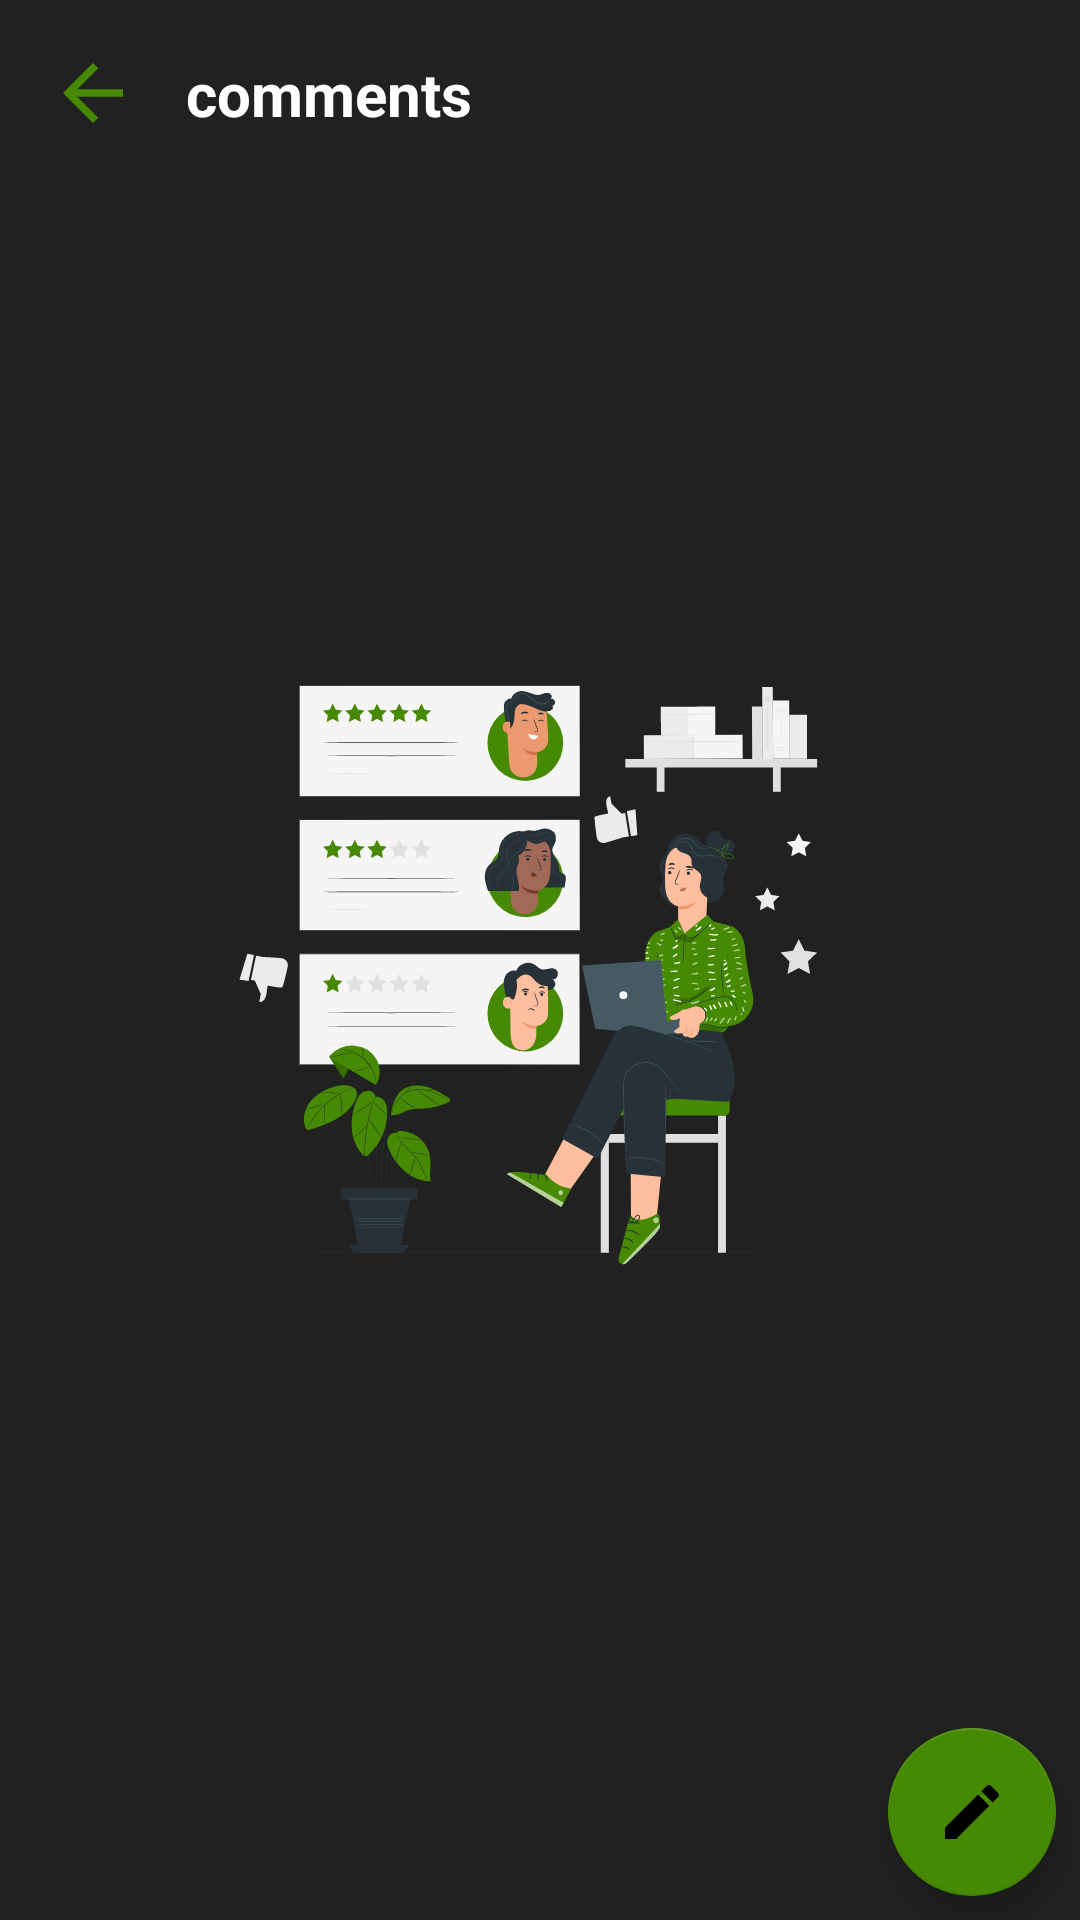

Layout XML and referenced resources for this Android screen:
<!-- AndroidManifest.xml: application theme Theme.Movies -->
<!-- res/layout/fragment_comment_list.xml -->
<?xml version="1.0" encoding="utf-8"?>
<androidx.constraintlayout.widget.ConstraintLayout
    xmlns:android="http://schemas.android.com/apk/res/android"
    xmlns:app="http://schemas.android.com/apk/res-auto"
    xmlns:tools="http://schemas.android.com/tools"
    android:layout_width="match_parent"
    android:layout_height="match_parent"
    android:background="@color/black_lighter"
    tools:context=".ui.fragment.comments.getAllComments.CommentListFragment">

    <ImageView
        android:id="@+id/list_comment_back_iv"
        android:layout_width="wrap_content"
        android:layout_height="wrap_content"
        android:layout_margin="16dp"
        android:src="@drawable/ic_back"
        app:layout_constraintStart_toStartOf="parent"
        app:layout_constraintTop_toTopOf="parent"
        app:tint="@color/green"
        tools:ignore="ContentDescription" />
    <TextView
        android:id="@+id/list_comment_title_tv"
        android:layout_width="wrap_content"
        android:layout_height="wrap_content"
        android:layout_marginStart="16dp"
        android:text="@string/list_comment_title"
        android:textColor="@color/white"
        android:textSize="20sp"
        android:textStyle="bold"
        app:layout_constraintBottom_toBottomOf="@+id/list_comment_back_iv"
        app:layout_constraintStart_toEndOf="@id/list_comment_back_iv"
        app:layout_constraintTop_toTopOf="@id/list_comment_back_iv" />

    <androidx.recyclerview.widget.RecyclerView
        android:id="@+id/list_comment_recycler"
        android:layout_width="match_parent"
        android:layout_height="wrap_content"
        android:layout_margin="8dp"
        android:paddingBottom="40dp"
        app:layout_constraintEnd_toEndOf="parent"
        app:layout_constraintStart_toStartOf="parent"
        app:layout_constraintTop_toBottomOf="@+id/list_comment_back_iv" />

    <com.google.android.material.floatingactionbutton.FloatingActionButton
        android:id="@+id/list_comment_new_fab"
        android:layout_width="wrap_content"
        android:layout_height="wrap_content"
        android:layout_margin="8dp"
        android:clickable="true"
        android:focusable="true"
        android:src="@drawable/ic_baseline_edit_24"
        app:layout_constraintBottom_toBottomOf="parent"
        app:layout_constraintEnd_toEndOf="parent"
        tools:ignore="ContentDescription" />

    <ImageView
        android:id="@+id/list_comment_image_iv"
        android:layout_width="wrap_content"
        android:layout_height="wrap_content"
        android:contentDescription="@string/img_content"
        android:src="@drawable/ic_comment_pic"
        app:layout_constraintBottom_toBottomOf="parent"
        app:layout_constraintEnd_toEndOf="parent"
        app:layout_constraintStart_toStartOf="parent"
        app:layout_constraintTop_toTopOf="parent" />

    <ProgressBar
        android:id="@+id/list_comment_progress"
        android:layout_width="wrap_content"
        android:layout_height="wrap_content"
        app:layout_constraintBottom_toBottomOf="parent"
        app:layout_constraintEnd_toEndOf="parent"
        app:layout_constraintStart_toStartOf="parent"
        app:layout_constraintTop_toTopOf="parent" />

</androidx.constraintlayout.widget.ConstraintLayout>
<!-- resources referenced by this layout -->
<resources>
  <color name="black_lighter">#212121</color>
  <color name="green">#468902</color>
  <color name="white">#FFFFFFFF</color>
  <!-- drawable ic_back (drawable) -->
  <vector xmlns:android="http://schemas.android.com/apk/res/android"
      android:width="30dp"
      android:height="30dp"
      android:viewportWidth="24"
      android:viewportHeight="24"
      android:tint="?attr/colorControlNormal">
    <path
        android:fillColor="@android:color/white"
        android:pathData="M20,11H7.83l5.59,-5.59L12,4l-8,8 8,8 1.41,-1.41L7.83,13H20v-2z"/>
  </vector>
  <!-- drawable ic_baseline_edit_24 (drawable) -->
  <vector android:height="24dp" android:tint="#FFFFFF"
      android:viewportHeight="24" android:viewportWidth="24"
      android:width="24dp"
      xmlns:android="http://schemas.android.com/apk/res/android">
      <path android:fillColor="@android:color/white"
          android:pathData="M3,17.25V21h3.75L17.81,9.94l-3.75,-3.75L3,17.25zM20.71,7.04c0.39,-0.39 0.39,-1.02 0,-1.41l-2.34,-2.34c-0.39,-0.39 -1.02,-0.39 -1.41,0l-1.83,1.83 3.75,3.75 1.83,-1.83z"/>
  </vector>
  <!-- drawable ic_comment_pic: vector/xml drawable (drawable, 182621 chars, omitted) -->
  <string name="img_content">img</string>
  <string name="list_comment_title">comments</string>
  <style name="Theme.Movies" parent="Theme.MaterialComponents.DayNight.NoActionBar">
          
          <item name="colorPrimary">@color/black_lighter</item>
          <item name="colorPrimaryVariant">@color/black_lighter</item>
          <item name="colorOnPrimary">@color/white</item>
          <item name="colorSecondary">@color/green</item>
  
          <item name="android:statusBarColor" tools:targetApi="l">?attr/colorPrimaryVariant</item>
      </style>
</resources>
